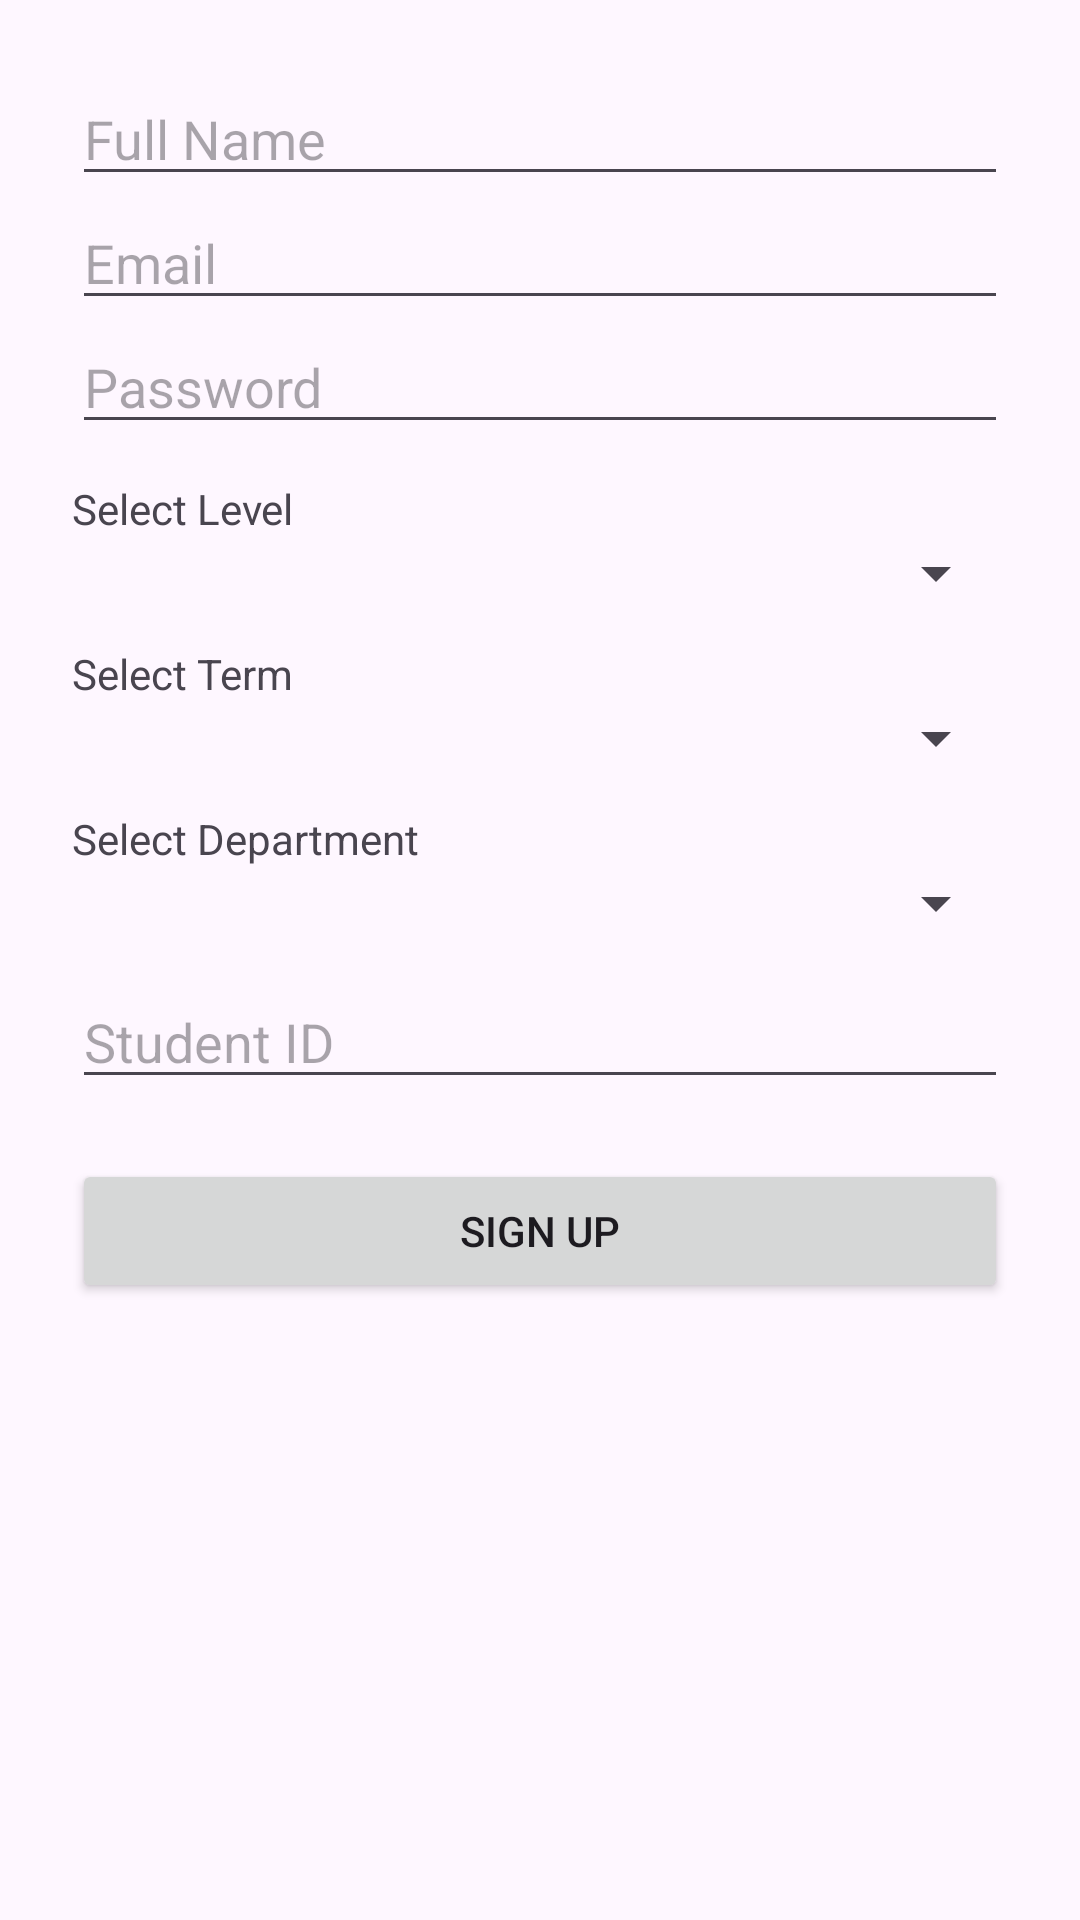

Write the Android layout XML for this screen, with the resource values it uses.
<!-- AndroidManifest.xml: application theme Theme.BAUSTian -->
<!-- res/layout/activity_student_signup.xml -->
<?xml version="1.0" encoding="utf-8"?>
<ScrollView xmlns:android="http://schemas.android.com/apk/res/android"
    android:layout_width="match_parent"
    android:layout_height="match_parent"
    android:padding="24dp">

    <LinearLayout
        android:orientation="vertical"
        android:layout_width="match_parent"
        android:layout_height="wrap_content">

        <EditText
            android:id="@+id/nameEditText"
            android:hint="Full Name"
            android:layout_width="match_parent"
            android:layout_height="wrap_content" />

        <EditText
            android:id="@+id/emailEditText"
            android:hint="Email"
            android:inputType="textEmailAddress"
            android:layout_width="match_parent"
            android:layout_height="wrap_content" />

        <EditText
            android:id="@+id/passwordEditText"
            android:hint="Password"
            android:inputType="textPassword"
            android:layout_width="match_parent"
            android:layout_height="wrap_content" />

        
        <TextView
            android:layout_width="wrap_content"
            android:layout_height="wrap_content"
            android:text="Select Level"
            android:layout_marginTop="12dp" />
        <Spinner
            android:id="@+id/levelSpinner"
            android:layout_width="match_parent"
            android:layout_height="wrap_content" />

        
        <TextView
            android:layout_width="wrap_content"
            android:layout_height="wrap_content"
            android:text="Select Term"
            android:layout_marginTop="12dp" />
        <Spinner
            android:id="@+id/termSpinner"
            android:layout_width="match_parent"
            android:layout_height="wrap_content" />

        
        <TextView
            android:layout_width="wrap_content"
            android:layout_height="wrap_content"
            android:text="Select Department"
            android:layout_marginTop="12dp" />
        <Spinner
            android:id="@+id/departmentSpinner"
            android:layout_width="match_parent"
            android:layout_height="wrap_content" />

        <EditText
            android:id="@+id/studentIdEditText"
            android:hint="Student ID"
            android:layout_width="match_parent"
            android:layout_height="wrap_content"
            android:layout_marginTop="12dp" />

        <Button
            android:id="@+id/signupButton"
            android:text="Sign Up"
            android:layout_marginTop="20dp"
            android:layout_width="match_parent"
            android:layout_height="wrap_content" />
    </LinearLayout>
</ScrollView>
<!-- resources referenced by this layout -->
<resources>
  <style name="Theme.BAUSTian" parent="Base.Theme.BAUSTian" />
  <style name="Base.Theme.BAUSTian" parent="Theme.Material3.DayNight.NoActionBar">
          
          
      </style>
</resources>
